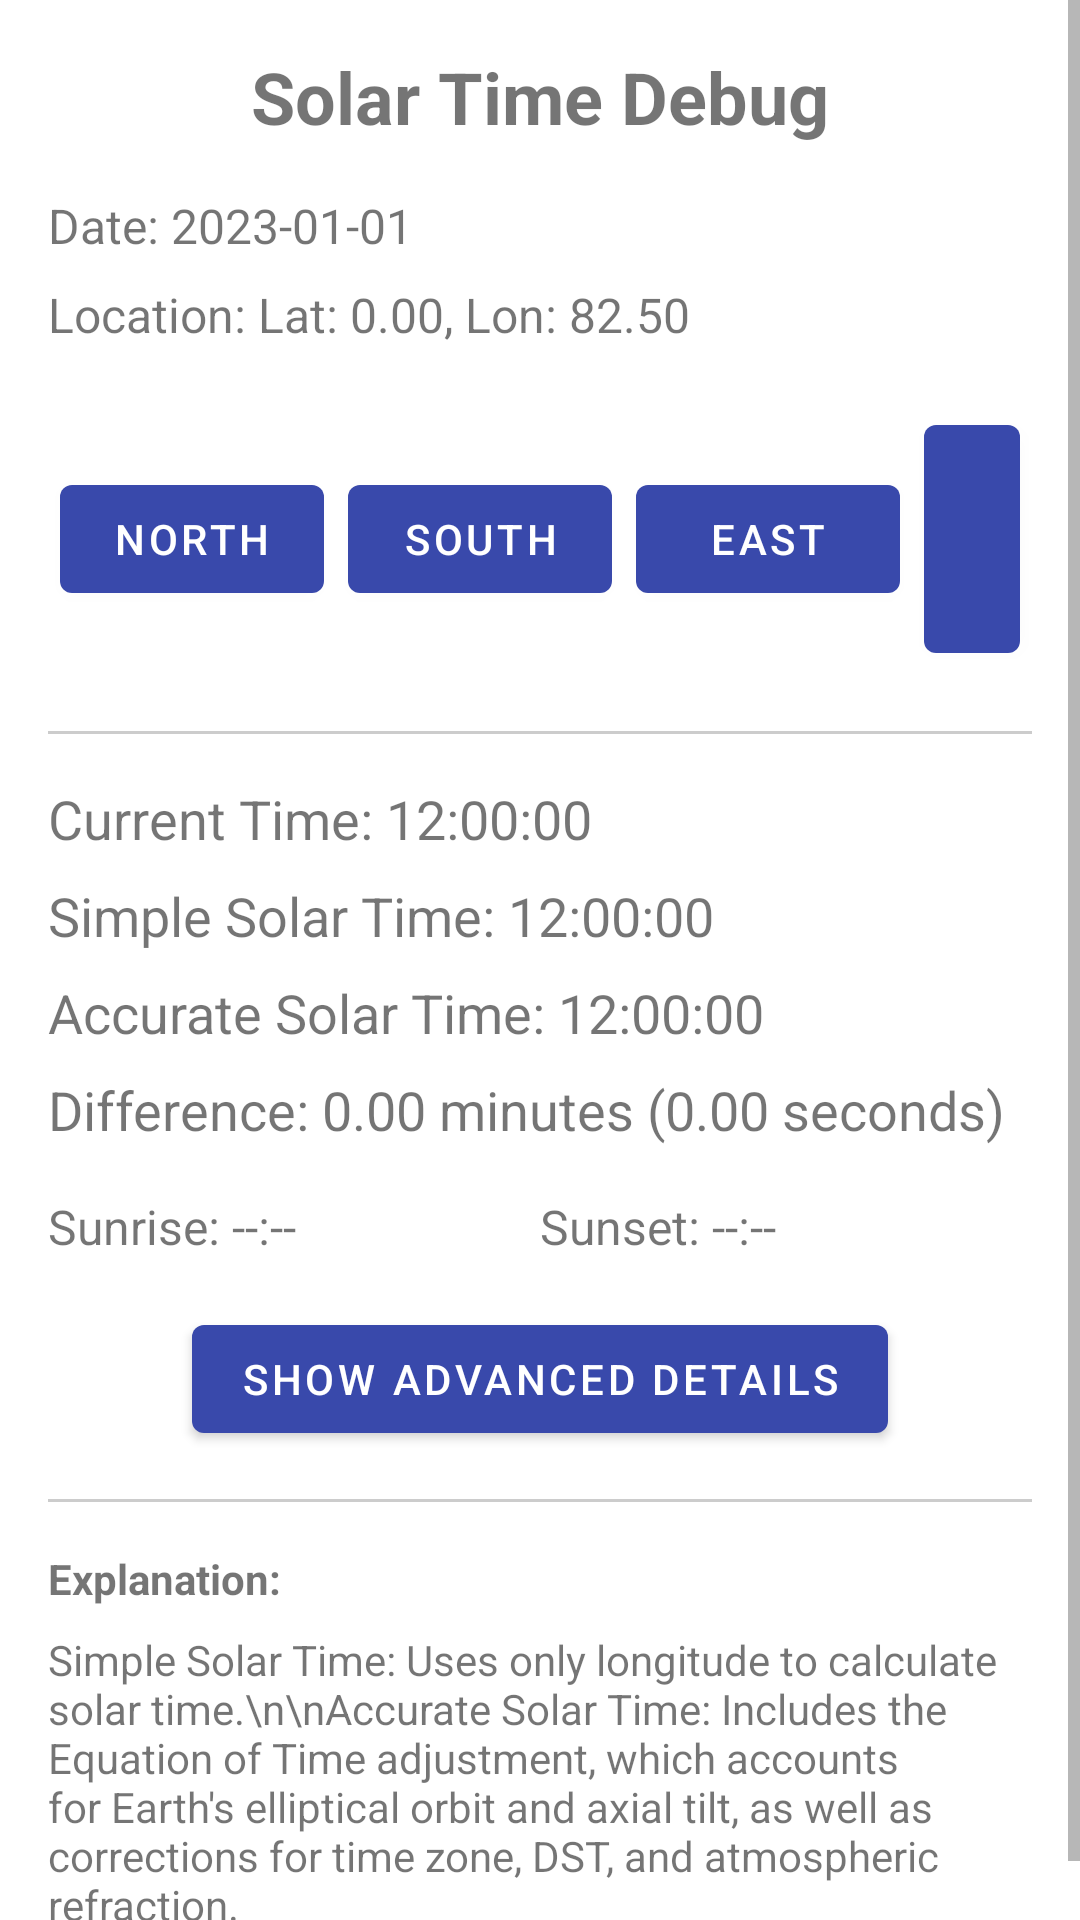

Android layout source for this screen:
<!-- AndroidManifest.xml: application theme Theme.MyApplication -->
<!-- res/layout/activity_solar_time_debug.xml -->
<?xml version="1.0" encoding="utf-8"?>
<ScrollView xmlns:android="http://schemas.android.com/apk/res/android"
    android:layout_width="match_parent"
    android:layout_height="match_parent">

    <LinearLayout
        android:layout_width="match_parent"
        android:layout_height="wrap_content"
        android:orientation="vertical"
        android:padding="16dp">

        <TextView
            android:id="@+id/titleTextView"
            android:layout_width="match_parent"
            android:layout_height="wrap_content"
            android:text="Solar Time Debug"
            android:textSize="24sp"
            android:textStyle="bold"
            android:gravity="center"
            android:layout_marginBottom="16dp" />

        <TextView
            android:id="@+id/dateTextView"
            android:layout_width="match_parent"
            android:layout_height="wrap_content"
            android:text="Date: 2023-01-01"
            android:textSize="16sp"
            android:layout_marginBottom="8dp" />

        <TextView
            android:id="@+id/locationTextView"
            android:layout_width="match_parent"
            android:layout_height="wrap_content"
            android:text="Location: Lat: 0.00, Lon: 82.50"
            android:textSize="16sp"
            android:layout_marginBottom="16dp" />

        <LinearLayout
            android:layout_width="match_parent"
            android:layout_height="wrap_content"
            android:orientation="horizontal"
            android:gravity="center"
            android:layout_marginBottom="16dp">

            <Button
                android:id="@+id/northButton"
                android:layout_width="wrap_content"
                android:layout_height="wrap_content"
                android:text="North"
                android:layout_margin="4dp" />

            <Button
                android:id="@+id/southButton"
                android:layout_width="wrap_content"
                android:layout_height="wrap_content"
                android:text="South"
                android:layout_margin="4dp" />

            <Button
                android:id="@+id/eastButton"
                android:layout_width="wrap_content"
                android:layout_height="wrap_content"
                android:text="East"
                android:layout_margin="4dp" />

            <Button
                android:id="@+id/westButton"
                android:layout_width="wrap_content"
                android:layout_height="wrap_content"
                android:text="West"
                android:layout_margin="4dp" />
        </LinearLayout>

        <View
            android:layout_width="match_parent"
            android:layout_height="1dp"
            android:background="#CCCCCC"
            android:layout_marginBottom="16dp" />

        <TextView
            android:id="@+id/currentTimeTextView"
            android:layout_width="match_parent"
            android:layout_height="wrap_content"
            android:text="Current Time: 12:00:00"
            android:textSize="18sp"
            android:layout_marginBottom="8dp" />

        <TextView
            android:id="@+id/simpleSolarTimeTextView"
            android:layout_width="match_parent"
            android:layout_height="wrap_content"
            android:text="Simple Solar Time: 12:00:00"
            android:textSize="18sp"
            android:layout_marginBottom="8dp" />

        <TextView
            android:id="@+id/accurateSolarTimeTextView"
            android:layout_width="match_parent"
            android:layout_height="wrap_content"
            android:text="Accurate Solar Time: 12:00:00"
            android:textSize="18sp"
            android:layout_marginBottom="8dp" />

        <TextView
            android:id="@+id/differenceTextView"
            android:layout_width="match_parent"
            android:layout_height="wrap_content"
            android:text="Difference: 0.00 minutes (0.00 seconds)"
            android:textSize="18sp"
            android:layout_marginBottom="16dp" />
            
        <LinearLayout
            android:layout_width="match_parent"
            android:layout_height="wrap_content"
            android:orientation="horizontal"
            android:layout_marginBottom="16dp">
            
            <TextView
                android:id="@+id/sunriseTextView"
                android:layout_width="0dp"
                android:layout_height="wrap_content"
                android:layout_weight="1"
                android:text="Sunrise: --:--"
                android:textSize="16sp" />
                
            <TextView
                android:id="@+id/sunsetTextView"
                android:layout_width="0dp"
                android:layout_height="wrap_content"
                android:layout_weight="1"
                android:text="Sunset: --:--"
                android:textSize="16sp" />
        </LinearLayout>
        
        <Button
            android:id="@+id/showDetailsButton"
            android:layout_width="wrap_content"
            android:layout_height="wrap_content"
            android:layout_gravity="center"
            android:text="Show Advanced Details"
            android:layout_marginBottom="16dp" />
            
        <LinearLayout
            android:id="@+id/detailsContainer"
            android:layout_width="match_parent"
            android:layout_height="wrap_content"
            android:orientation="vertical"
            android:visibility="gone"
            android:background="#F5F5F5"
            android:padding="12dp"
            android:layout_marginBottom="16dp">
            
            <TextView
                android:layout_width="match_parent"
                android:layout_height="wrap_content"
                android:text="Advanced Solar Details"
                android:textStyle="bold"
                android:textSize="16sp"
                android:layout_marginBottom="8dp" />
                
            <TextView
                android:id="@+id/dayLengthTextView"
                android:layout_width="match_parent"
                android:layout_height="wrap_content"
                android:text="Day Length: --h --m"
                android:layout_marginBottom="4dp" />
                
            <TextView
                android:id="@+id/solarNoonTextView"
                android:layout_width="match_parent"
                android:layout_height="wrap_content"
                android:text="Solar Noon: --:--"
                android:layout_marginBottom="4dp" />
                
            <TextView
                android:id="@+id/eotValueTextView"
                android:layout_width="match_parent"
                android:layout_height="wrap_content"
                android:text="EoT Value: -- minutes"
                android:layout_marginBottom="4dp" />
                
            <TextView
                android:layout_width="match_parent"
                android:layout_height="wrap_content"
                android:text="Astronomical Formulas Used:"
                android:textStyle="italic"
                android:layout_marginTop="8dp"
                android:layout_marginBottom="4dp" />
                
            <TextView
                android:layout_width="match_parent"
                android:layout_height="wrap_content"
                android:text="• Advanced EoT: 229.18 * (0.000075 + 0.001868*cos(γ) - 0.032077*sin(γ) - 0.014615*cos(2γ) - 0.040849*sin(2γ))"
                android:textSize="12sp"
                android:layout_marginBottom="4dp" />
                
            <TextView
                android:layout_width="match_parent"
                android:layout_height="wrap_content"
                android:text="• Solar Declination: 23.45° * sin(0.9863° * (day-81))"
                android:textSize="12sp"
                android:layout_marginBottom="4dp" />
                
            <TextView
                android:layout_width="match_parent"
                android:layout_height="wrap_content"
                android:text="• Sunrise/Sunset: cos(h₀) = (cos(90.833°) - sin(φ)sin(δ)) / (cos(φ)cos(δ))"
                android:textSize="12sp" />

            <TextView
                android:id="@+id/componentsTextView"
                android:layout_width="match_parent"
                android:layout_height="wrap_content"
                android:layout_marginTop="12dp"
                android:textSize="13sp"
                android:fontFamily="monospace"
                android:text="Calculation Components:\n- Component 1\n- Component 2" />
        </LinearLayout>

        <View
            android:layout_width="match_parent"
            android:layout_height="1dp"
            android:background="#CCCCCC"
            android:layout_marginBottom="16dp" />

        <TextView
            android:layout_width="match_parent"
            android:layout_height="wrap_content"
            android:text="Explanation:"
            android:textStyle="bold"
            android:layout_marginBottom="8dp" />

        <TextView
            android:layout_width="match_parent"
            android:layout_height="wrap_content"
            android:text="Simple Solar Time: Uses only longitude to calculate solar time.\n\nAccurate Solar Time: Includes the Equation of Time adjustment, which accounts for Earth's elliptical orbit and axial tilt, as well as corrections for time zone, DST, and atmospheric refraction."
            android:textSize="14sp" />

    </LinearLayout>
</ScrollView>
<!-- resources referenced by this layout -->
<resources>
  <style name="Theme.MyApplication" parent="Theme.MaterialComponents.DayNight.NoActionBar">
          
          <item name="colorPrimary">@color/colorPrimary</item>
          <item name="colorPrimaryVariant">@color/colorPrimaryDark</item>
          <item name="colorOnPrimary">@color/white</item>
          
          <item name="colorSecondary">@color/colorAccent</item>
          <item name="colorSecondaryVariant">@color/teal_700</item>
          <item name="colorOnSecondary">@color/black</item>
          
          <item name="android:statusBarColor">@color/colorPrimaryDark</item>
          
          <item name="android:textColorPrimary">@color/colorText</item>
          <item name="android:textColorSecondary">@color/colorTextSecondary</item>
          
          <item name="android:windowLightStatusBar">false</item>
          
          <item name="android:navigationBarColor">@color/colorPrimaryDark</item>
          
      </style>
  <color name="colorPrimary">#3949AB</color>
  <color name="colorPrimaryDark">#303F9F</color>
  <color name="white">#FFFFFFFF</color>
  <color name="colorAccent">#FF4081</color>
  <color name="teal_700">#FF018786</color>
  <color name="black">#FF000000</color>
  <color name="colorText">#212121</color>
  <color name="colorTextSecondary">#757575</color>
</resources>
